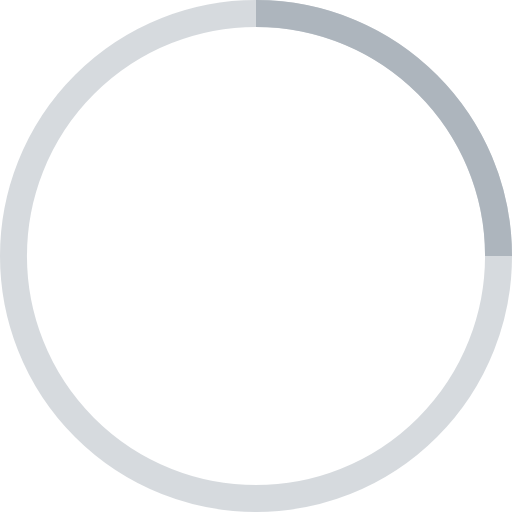
t = 0.00 s
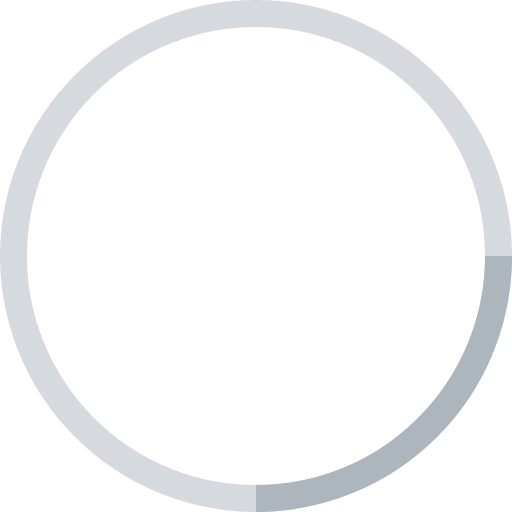
t = 0.25 s
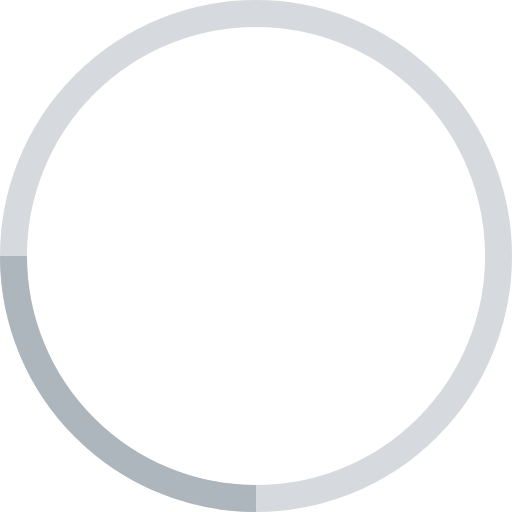
t = 0.50 s
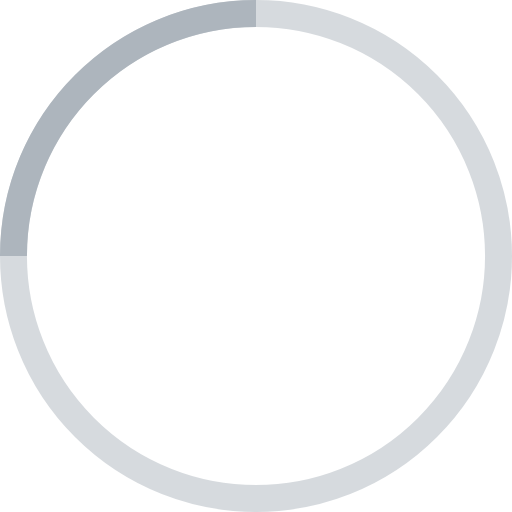
t = 0.75 s

The animated SVG that drew these frames (rendered in a browser with its animation timeline set to each time). Animation: 1 SMIL element (animateTransform=1); one cycle of 1.00 s, repeats indefinitely.

<!-- By Sam Herbert (@sherb), for everyone. More @ http://goo.gl/7AJzbL -->
<svg width="38" height="38" viewBox="0 0 38 38" xmlns="http://www.w3.org/2000/svg" stroke="#adb5bd">
    <g fill="none" fill-rule="evenodd">
        <g transform="translate(1 1)" stroke-width="2">
            <circle stroke-opacity=".5" cx="18" cy="18" r="18"/>
            <path d="M36 18c0-9.94-8.06-18-18-18">
                <animateTransform
                    attributeName="transform"
                    type="rotate"
                    from="0 18 18"
                    to="360 18 18"
                    dur="1s"
                    repeatCount="indefinite"/>
            </path>
        </g>
    </g>
</svg>
